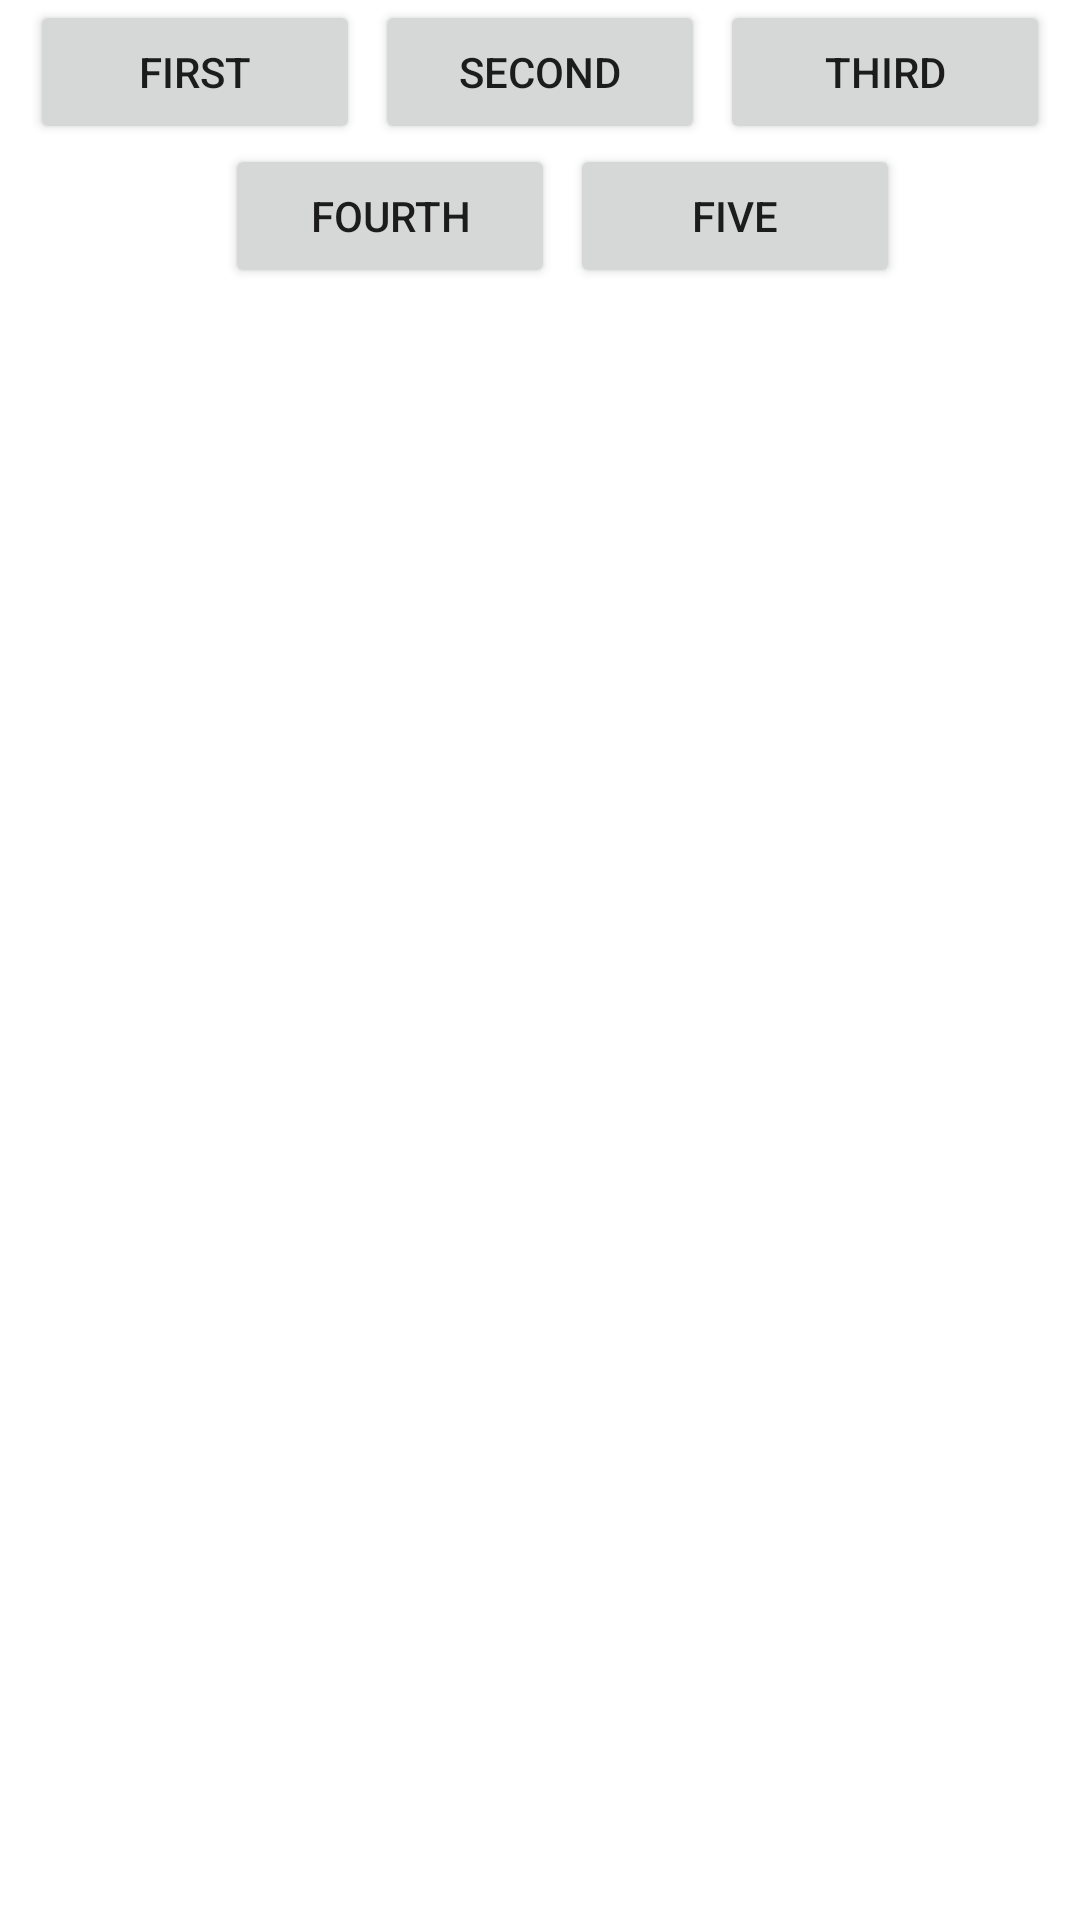

Android layout source for this screen:
<!-- AndroidManifest.xml: application theme Theme.TechFin -->
<!-- res/layout/activity_second.xml -->
<?xml version="1.0" encoding="utf-8"?>
<LinearLayout xmlns:android="http://schemas.android.com/apk/res/android"
    xmlns:app="http://schemas.android.com/apk/res-auto"
    xmlns:tools="http://schemas.android.com/tools"
    android:layout_width="match_parent"
    android:layout_height="match_parent"
    android:orientation="vertical"
    tools:context=".MainActivity">

    <LinearLayout
        android:layout_width="match_parent"
        android:layout_height="wrap_content"
        android:orientation="horizontal"
       >
        <Button
            android:layout_width="110dp"
            android:layout_height="wrap_content"
            android:text="First"

            android:layout_marginLeft="10dp"
            android:id="@+id/firstBtn"/>
        <Button
            android:layout_width="110dp"
            android:layout_height="wrap_content"
            android:text="Second"

            android:layout_marginLeft="5dp"
            android:id="@+id/secBtn"/>
        <Button
            android:layout_width="110dp"
            android:layout_height="wrap_content"
            android:text="third"

            android:layout_marginLeft="5dp"
            android:id="@+id/thirBtn"/>

    </LinearLayout>







    <LinearLayout
        android:layout_width="match_parent"
        android:layout_height="wrap_content"
        android:orientation="horizontal"
        android:layout_marginLeft="65dp"
        android:layout_marginBottom="5dp"
        >
        <Button
            android:layout_width="110dp"
            android:layout_height="wrap_content"
            android:text="Fourth"

            android:layout_marginLeft="10dp"
            android:id="@+id/fourBtn"/>
        <Button
            android:layout_width="110dp"
            android:layout_height="wrap_content"
            android:text="Five"

            android:layout_marginLeft="5dp"
            android:id="@+id/fivBtn"/>


    </LinearLayout>

    <LinearLayout
        android:id="@+id/linearLayoutF"
        android:layout_width="match_parent"
        android:layout_height="match_parent"
        android:orientation="vertical"
        android:layout_marginLeft="2dp"
        android:layout_marginRight="2dp"/>

</LinearLayout>
<!-- resources referenced by this layout -->
<resources>
  <style name="Theme.TechFin" parent="Theme.MaterialComponents.DayNight.NoActionBar">
          
          <item name="colorPrimary">@color/purple_500</item>
          <item name="colorPrimaryVariant">@color/purple_700</item>
          <item name="colorOnPrimary">@color/white</item>
          
          <item name="colorSecondary">@color/teal_200</item>
          <item name="colorSecondaryVariant">@color/teal_700</item>
          <item name="colorOnSecondary">@color/black</item>
          
          <item name="android:statusBarColor" tools:targetApi="l">?attr/colorPrimaryVariant</item>
          
      </style>
  <color name="purple_500">#FF6200EE</color>
  <color name="purple_700">#FF3700B3</color>
  <color name="white">#FFFFFFFF</color>
  <color name="teal_200">#FF03DAC5</color>
  <color name="teal_700">#FF018786</color>
  <color name="black">#FF000000</color>
</resources>
